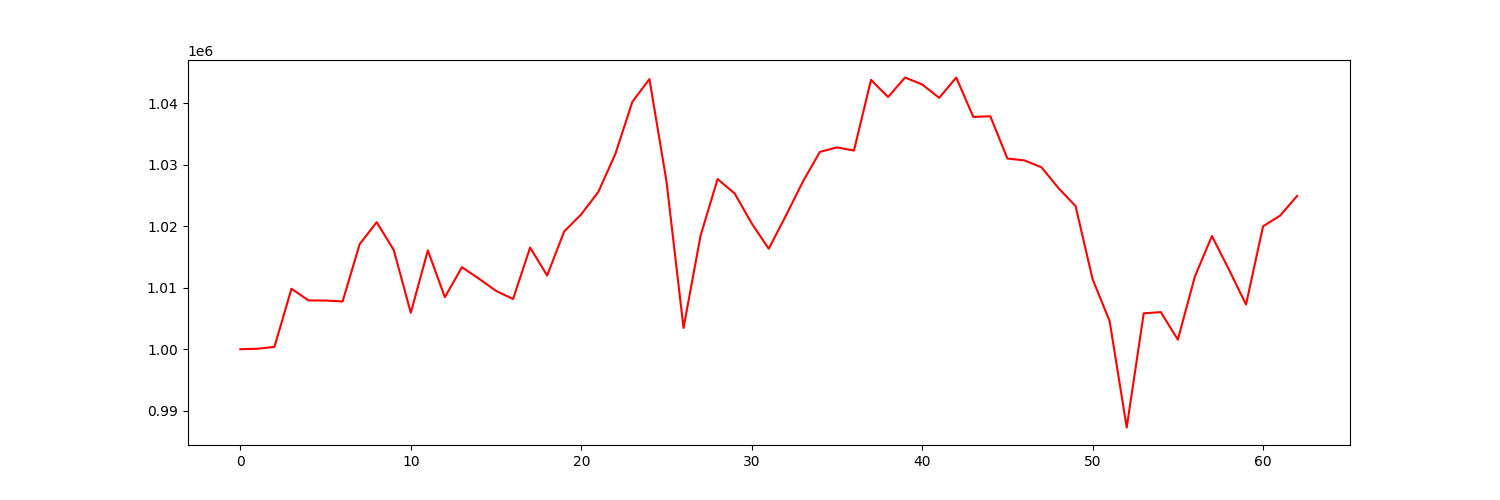

The data file committed next to this chart (first rows):
account_value, date, daily_return
1000000, 2021-04-06, 
1000074, 2021-04-07, 7.395043792723932e-05
1000373, 2021-04-08, 0.0002992
1009841, 2021-04-09, 0.009465
1007933, 2021-04-12, -0.00189
1007920, 2021-04-13, -1.3200332544816007e-05
1007765, 2021-04-14, -0.0001532
1017096, 2021-04-15, 0.009259
1020671, 2021-04-16, 0.003515
1016142, 2021-04-19, -0.004437
1005926, 2021-04-20, -0.01005
1016069, 2021-04-21, 0.01008
1008461, 2021-04-22, -0.007488
1013342, 2021-04-23, 0.00484
1011471, 2021-04-26, -0.001847
1009492, 2021-04-27, -0.001957
1008165, 2021-04-28, -0.001314
1016540, 2021-04-29, 0.008307
1011993, 2021-04-30, -0.004473
1019171, 2021-05-03, 0.007093
1021945, 2021-05-04, 0.002722
1025587, 2021-05-05, 0.003563
1031765, 2021-05-06, 0.006025
1040267, 2021-05-07, 0.00824
1043956, 2021-05-10, 0.003546
1027339, 2021-05-11, -0.01592
1003456, 2021-05-12, -0.02325
1018475, 2021-05-13, 0.01497
1027690, 2021-05-14, 0.009047
1025342, 2021-05-17, -0.002284
1020477, 2021-05-18, -0.004745
1016344, 2021-05-19, -0.004051
1021698, 2021-05-20, 0.005269
1027255, 2021-05-21, 0.005439
1032108, 2021-05-24, 0.004724
1032841, 2021-05-25, 0.0007109
1032327, 2021-05-26, -0.0004979
1043826, 2021-05-27, 0.01114
1041043, 2021-05-28, -0.002667
1044216, 2021-06-01, 0.003048
1043091, 2021-06-02, -0.001077
1040910, 2021-06-03, -0.002092
1044208, 2021-06-04, 0.003169
1037803, 2021-06-07, -0.006134
1037903, 2021-06-08, 9.662605831772808e-05
1031031, 2021-06-09, -0.006621
1030726, 2021-06-10, -0.0002957
1029603, 2021-06-11, -0.00109
1026202, 2021-06-14, -0.003303
1023293, 2021-06-15, -0.002834
1011378, 2021-06-16, -0.01164
1004556, 2021-06-17, -0.006745
987256, 2021-06-18, -0.01722
1005839, 2021-06-21, 0.01882
1006035, 2021-06-22, 0.0001947
1001558, 2021-06-23, -0.00445
1011829, 2021-06-24, 0.01026
1018416, 2021-06-25, 0.00651
1012953, 2021-06-28, -0.005364
1007264, 2021-06-29, -0.005616
... 3 more rows
